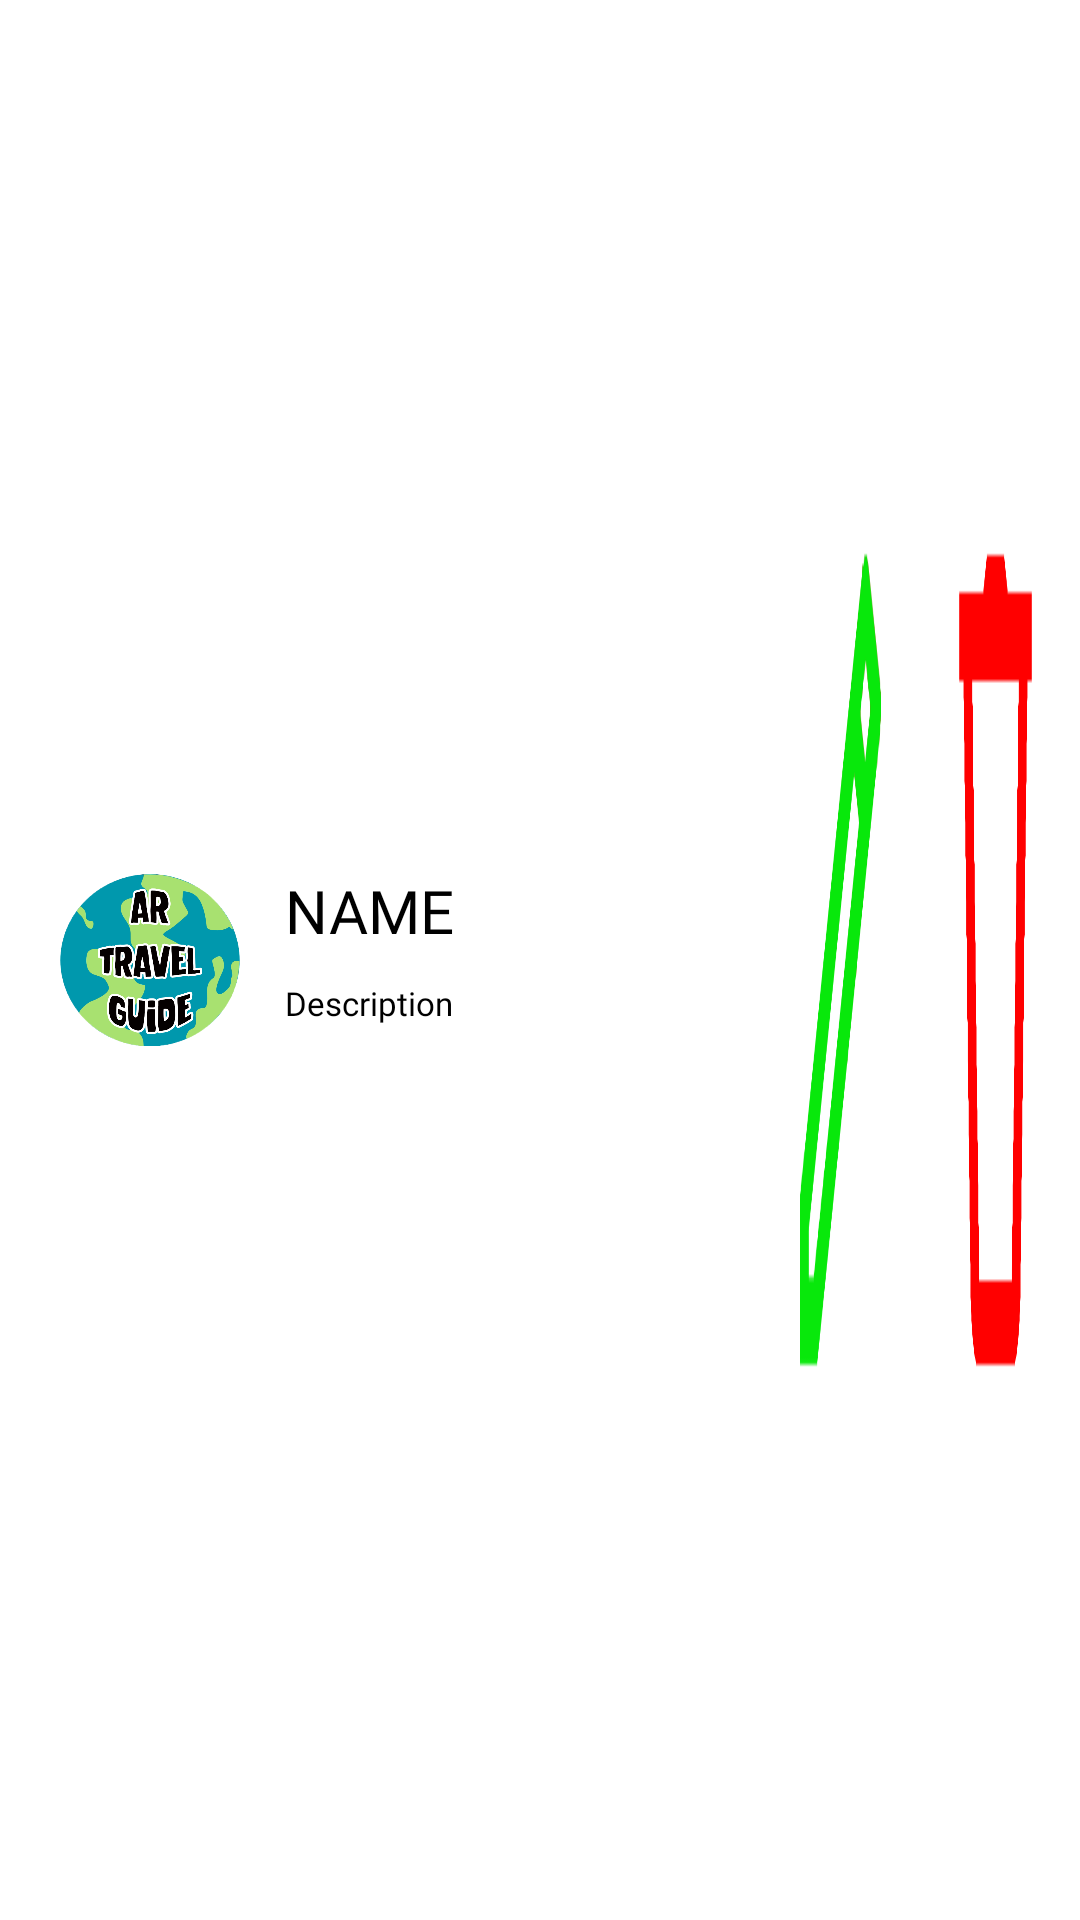

Android layout source for this screen:
<!-- AndroidManifest.xml: application theme Theme.AugmentedTravelGuide -->
<!-- res/layout/view_holder_guide_places.xml -->
<?xml version="1.0" encoding="utf-8"?>
<androidx.constraintlayout.widget.ConstraintLayout xmlns:android="http://schemas.android.com/apk/res/android"
    xmlns:app="http://schemas.android.com/apk/res-auto"
    android:layout_width="match_parent"
    android:layout_height="100dp">


    <androidx.constraintlayout.widget.ConstraintLayout
        android:id="@+id/constraintLayout"
        android:layout_width="0dp"
        android:layout_height="match_parent"
        app:layout_constraintStart_toStartOf="parent"
        app:layout_constraintTop_toTopOf="parent"
        app:layout_constraintWidth_percent="0.7">

        <ImageView
            android:id="@+id/guidePlacesCellImage"
            android:layout_width="60dp"
            android:layout_height="60dp"
            android:layout_marginStart="20dp"
            android:src="@drawable/logo_globe"
            app:layout_constraintBottom_toBottomOf="parent"
            app:layout_constraintStart_toStartOf="parent"
            app:layout_constraintTop_toTopOf="parent" />

        <TextView
            android:id="@+id/guidePlacesCellName"
            android:layout_width="0dp"
            android:layout_height="wrap_content"
            android:layout_marginStart="15dp"
            android:fontFamily="@font/momcake_bold"
            android:text="NAME"
            android:textAlignment="center"
            android:textColor="@color/black"
            android:textSize="20sp"
            app:layout_constraintStart_toEndOf="@+id/guidePlacesCellImage"
            app:layout_constraintTop_toTopOf="@+id/guidePlacesCellImage" />

        <TextView
            android:id="@+id/guidePlacesCellDescription"
            android:layout_width="wrap_content"
            android:layout_height="wrap_content"
            android:layout_marginStart="15dp"
            android:layout_marginTop="10dp"
            android:fontFamily="@font/momcake_thin"
            android:text="Description"
            android:textAlignment="textStart"
            android:textColor="@color/black"
            android:textSize="11sp"
            app:layout_constraintStart_toEndOf="@+id/guidePlacesCellImage"
            app:layout_constraintTop_toBottomOf="@+id/guidePlacesCellName" />


    </androidx.constraintlayout.widget.ConstraintLayout>

    <ImageButton
        android:id="@+id/btnGuidePlacesEdit"
        android:layout_width="0dp"
        android:layout_height="match_parent"
        app:layout_constraintStart_toEndOf="@+id/constraintLayout"
        app:layout_constraintTop_toTopOf="parent"
        app:layout_constraintWidth_percent="0.15"
        android:src="@drawable/edit_place_btn"
        android:scaleType="fitXY"
        android:background="@android:color/transparent"
        android:paddingTop="10dp"
        android:paddingBottom="10dp"
        android:paddingStart="5dp"
        android:paddingEnd="2.5dp"/>

    <ImageButton
        android:id="@+id/btnGuidePlacesRemove"
        android:layout_width="0dp"
        android:layout_height="match_parent"
        app:layout_constraintStart_toEndOf="@+id/btnGuidePlacesEdit"
        app:layout_constraintTop_toTopOf="parent"
        app:layout_constraintWidth_percent="0.15"
        android:src="@drawable/remove_places_btn"
        android:scaleType="fitXY"
        android:background="@android:color/transparent"
        android:paddingTop="10dp"
        android:paddingBottom="10dp"
        android:paddingStart="2.5dp"
        android:paddingEnd="5dp"
/>




</androidx.constraintlayout.widget.ConstraintLayout>
<!-- resources referenced by this layout -->
<resources>
  <color name="black">#FF000000</color>
  <!-- drawable edit_place_btn: png bitmap (drawable, 5126 bytes) -->
  <!-- drawable logo_globe: png bitmap (drawable, 109439 bytes) -->
  <!-- drawable remove_places_btn: png bitmap (drawable, 1248 bytes) -->
  <style name="Theme.AugmentedTravelGuide" parent="Theme.MaterialComponents.DayNight.NoActionBar">
          <item name="android:windowNoTitle">true</item>
          <item name="android:windowFullscreen">true</item>
          
          <item name="colorPrimary">@color/purple_500</item>
          <item name="colorPrimaryVariant">@color/purple_700</item>
          <item name="colorOnPrimary">@color/white</item>
          
          <item name="colorSecondary">@color/teal_200</item>
          <item name="colorSecondaryVariant">@color/teal_700</item>
          <item name="colorOnSecondary">@color/white</item>
          
          <item name="android:statusBarColor" tools:targetApi="l">?attr/colorPrimaryVariant</item>
          
      </style>
  <color name="purple_500">#FF6200EE</color>
  <color name="purple_700">#FF3700B3</color>
  <color name="white">#FFFFFFFF</color>
  <color name="teal_200">#FF03DAC5</color>
  <color name="teal_700">#FF018786</color>
</resources>
